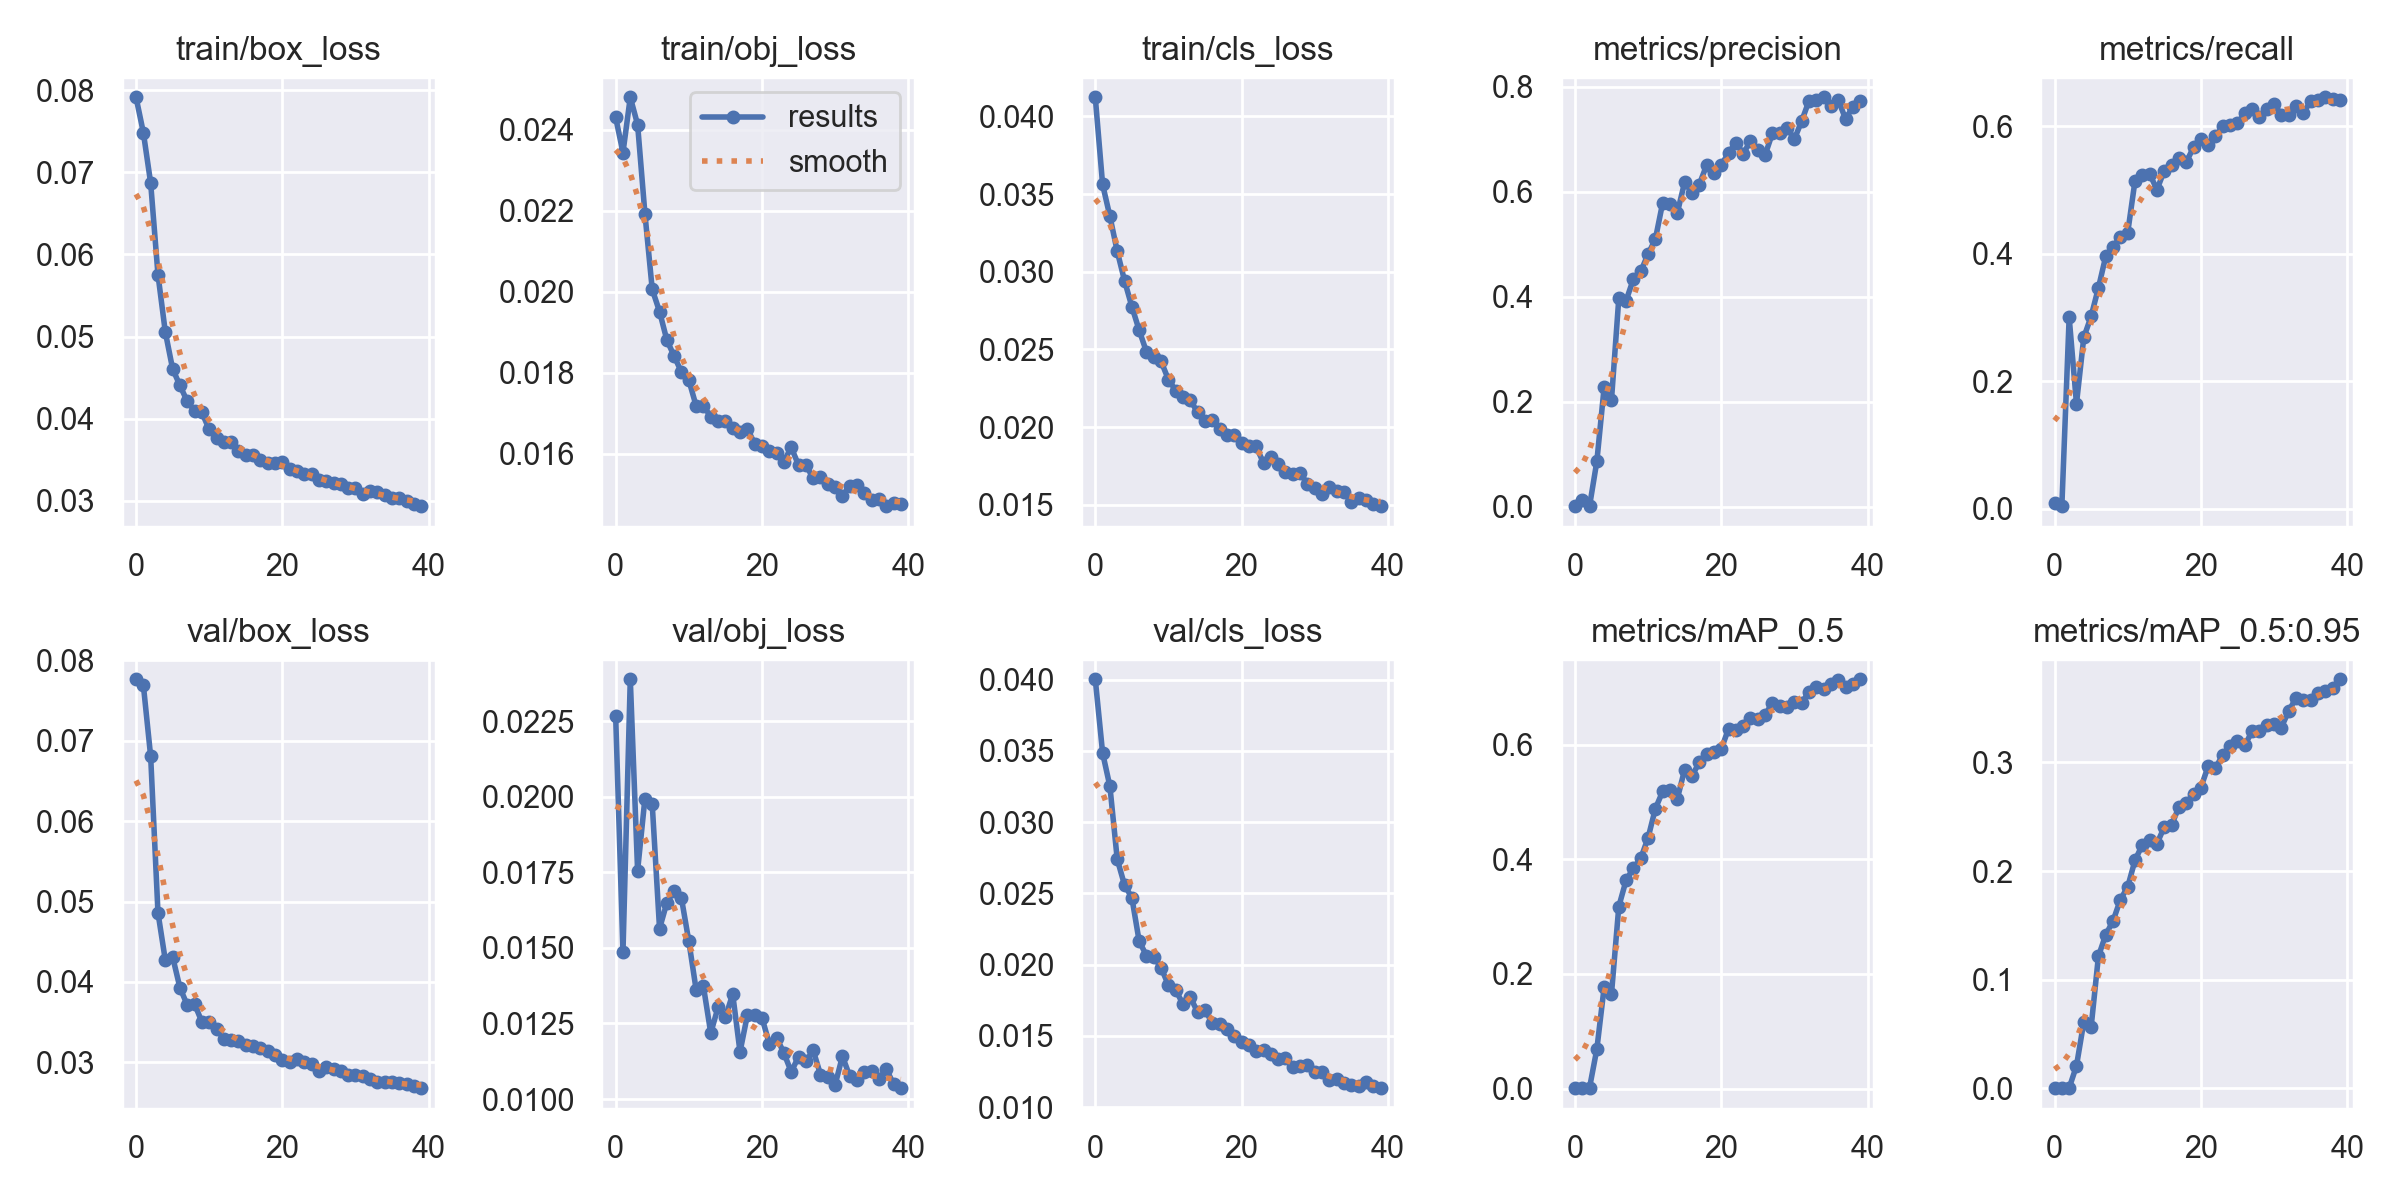

The table this chart was drawn from, first rows:
epoch, train/box_loss, train/obj_loss, train/cls_loss, metrics/precision, metrics/recall, metrics/mAP_0.5, metrics/mAP_0.5:0.95, val/box_loss, val/obj_loss, val/cls_loss, x/lr0, x/lr1, x/lr2
0, 0.07915, 0.0243, 0.04123, 0.00212, 0.008593, 0.0007706, 0.0001976, 0.07766, 0.02268, 0.04002, 0.07001, 0.003333, 0.003333
1, 0.07486, 0.02343, 0.03562, 0.01319, 0.004177, 0.00101, 0.000197, 0.07694, 0.01486, 0.03486, 0.03984, 0.006501, 0.006501
2, 0.06871, 0.0248, 0.03356, 0.001363, 0.3004, 0.001491, 0.0003812, 0.06806, 0.02389, 0.0325, 0.009511, 0.009504, 0.009504
3, 0.05754, 0.02412, 0.03132, 0.08673, 0.165, 0.0689, 0.02072, 0.0486, 0.01755, 0.02739, 0.009258, 0.009258, 0.009258
4, 0.05057, 0.02192, 0.02942, 0.2284, 0.2688, 0.1772, 0.06105, 0.04272, 0.01994, 0.02558, 0.009258, 0.009258, 0.009258
5, 0.04606, 0.02006, 0.02775, 0.2038, 0.3018, 0.1653, 0.05628, 0.04313, 0.01975, 0.0247, 0.00901, 0.00901, 0.00901
6, 0.04404, 0.01951, 0.02623, 0.3972, 0.3466, 0.3175, 0.1216, 0.03927, 0.01564, 0.02164, 0.008762, 0.008762, 0.008762
7, 0.04211, 0.0188, 0.02484, 0.3931, 0.3959, 0.3635, 0.1414, 0.03712, 0.01649, 0.02063, 0.008515, 0.008515, 0.008515
8, 0.04095, 0.01841, 0.02452, 0.434, 0.4111, 0.3845, 0.154, 0.03724, 0.01689, 0.02055, 0.008268, 0.008268, 0.008268
9, 0.04075, 0.01801, 0.02423, 0.4484, 0.4259, 0.4014, 0.1737, 0.03503, 0.01664, 0.01978, 0.00802, 0.00802, 0.00802
10, 0.03868, 0.01782, 0.02305, 0.4814, 0.4328, 0.4373, 0.1854, 0.03504, 0.01522, 0.01855, 0.007772, 0.007772, 0.007772
11, 0.0376, 0.01718, 0.02235, 0.5101, 0.5143, 0.4883, 0.2098, 0.03416, 0.01362, 0.01822, 0.007525, 0.007525, 0.007525
12, 0.0371, 0.01719, 0.02196, 0.5794, 0.5229, 0.5185, 0.2241, 0.03293, 0.01373, 0.0172, 0.007278, 0.007278, 0.007278
13, 0.03712, 0.01691, 0.02172, 0.5777, 0.5254, 0.5209, 0.2288, 0.03274, 0.01218, 0.01771, 0.00703, 0.00703, 0.00703
14, 0.03602, 0.0168, 0.02094, 0.5601, 0.5006, 0.5055, 0.2252, 0.03265, 0.01304, 0.01664, 0.006783, 0.006783, 0.006783
15, 0.03555, 0.0168, 0.02039, 0.6183, 0.5303, 0.5564, 0.2405, 0.03212, 0.0127, 0.01683, 0.006535, 0.006535, 0.006535
16, 0.0356, 0.01663, 0.02042, 0.5986, 0.5396, 0.5454, 0.2424, 0.03207, 0.01347, 0.01587, 0.006287, 0.006287, 0.006287
17, 0.03495, 0.01655, 0.01988, 0.614, 0.5504, 0.5688, 0.2587, 0.03179, 0.01156, 0.01583, 0.00604, 0.00604, 0.00604
18, 0.03458, 0.01662, 0.01949, 0.6507, 0.5437, 0.5828, 0.2624, 0.03141, 0.01277, 0.01548, 0.005792, 0.005792, 0.005792
19, 0.03455, 0.01625, 0.01947, 0.6365, 0.5669, 0.5869, 0.2712, 0.03095, 0.01278, 0.01496, 0.005545, 0.005545, 0.005545
20, 0.03469, 0.01619, 0.01896, 0.651, 0.5803, 0.5915, 0.2767, 0.03031, 0.01269, 0.01458, 0.005298, 0.005298, 0.005298
21, 0.03382, 0.01606, 0.0188, 0.6741, 0.5704, 0.6278, 0.2964, 0.03008, 0.01184, 0.01435, 0.00505, 0.00505, 0.00505
22, 0.03366, 0.01602, 0.01875, 0.6938, 0.5841, 0.6247, 0.295, 0.03038, 0.01203, 0.01395, 0.004803, 0.004803, 0.004803
23, 0.03321, 0.01581, 0.01767, 0.673, 0.5998, 0.6322, 0.3068, 0.02998, 0.01152, 0.014, 0.004555, 0.004555, 0.004555
24, 0.0332, 0.01616, 0.01808, 0.6966, 0.6021, 0.6465, 0.3154, 0.02974, 0.0109, 0.01374, 0.004307, 0.004307, 0.004307
25, 0.03256, 0.01572, 0.0176, 0.6798, 0.6043, 0.6454, 0.3197, 0.02896, 0.0114, 0.01335, 0.00406, 0.00406, 0.00406
26, 0.03243, 0.01572, 0.01713, 0.6703, 0.6205, 0.6514, 0.3157, 0.02942, 0.01125, 0.01346, 0.003812, 0.003812, 0.003812
27, 0.03211, 0.01539, 0.01694, 0.7118, 0.6266, 0.6734, 0.3284, 0.0291, 0.01161, 0.01283, 0.003565, 0.003565, 0.003565
28, 0.03198, 0.01544, 0.01705, 0.7129, 0.6143, 0.6668, 0.3287, 0.02888, 0.01081, 0.01287, 0.003318, 0.003318, 0.003318
29, 0.03152, 0.01525, 0.01633, 0.7226, 0.6268, 0.6658, 0.3343, 0.02843, 0.01073, 0.01293, 0.00307, 0.00307, 0.00307
30, 0.0315, 0.01517, 0.01607, 0.7003, 0.6346, 0.6741, 0.335, 0.02838, 0.01047, 0.01245, 0.002822, 0.002822, 0.002822
31, 0.03086, 0.01496, 0.01566, 0.735, 0.6182, 0.6731, 0.332, 0.0283, 0.01142, 0.01244, 0.002575, 0.002575, 0.002575
32, 0.03112, 0.0152, 0.01614, 0.7734, 0.6176, 0.6917, 0.3471, 0.02787, 0.01076, 0.01188, 0.002328, 0.002328, 0.002328
33, 0.03104, 0.01522, 0.01586, 0.7751, 0.6321, 0.701, 0.3591, 0.02758, 0.01064, 0.01199, 0.00208, 0.00208, 0.00208
34, 0.03075, 0.01503, 0.01584, 0.7802, 0.6204, 0.6977, 0.3572, 0.02751, 0.0109, 0.01168, 0.001832, 0.001832, 0.001832
35, 0.03034, 0.01486, 0.01516, 0.763, 0.6391, 0.7057, 0.3572, 0.0275, 0.01092, 0.01153, 0.001585, 0.001585, 0.001585
36, 0.03037, 0.01488, 0.01542, 0.7747, 0.6407, 0.7122, 0.3634, 0.02738, 0.01067, 0.01149, 0.001337, 0.001337, 0.001337
37, 0.0299, 0.01471, 0.01529, 0.7389, 0.6454, 0.7003, 0.3653, 0.02734, 0.01099, 0.01174, 0.00109, 0.00109, 0.00109
38, 0.02963, 0.01478, 0.01505, 0.7618, 0.6426, 0.705, 0.3689, 0.02699, 0.01049, 0.01148, 0.0008425, 0.0008425, 0.0008425
39, 0.02933, 0.01475, 0.0149, 0.7733, 0.6417, 0.7139, 0.3765, 0.02677, 0.01036, 0.01133, 0.000595, 0.000595, 0.000595
